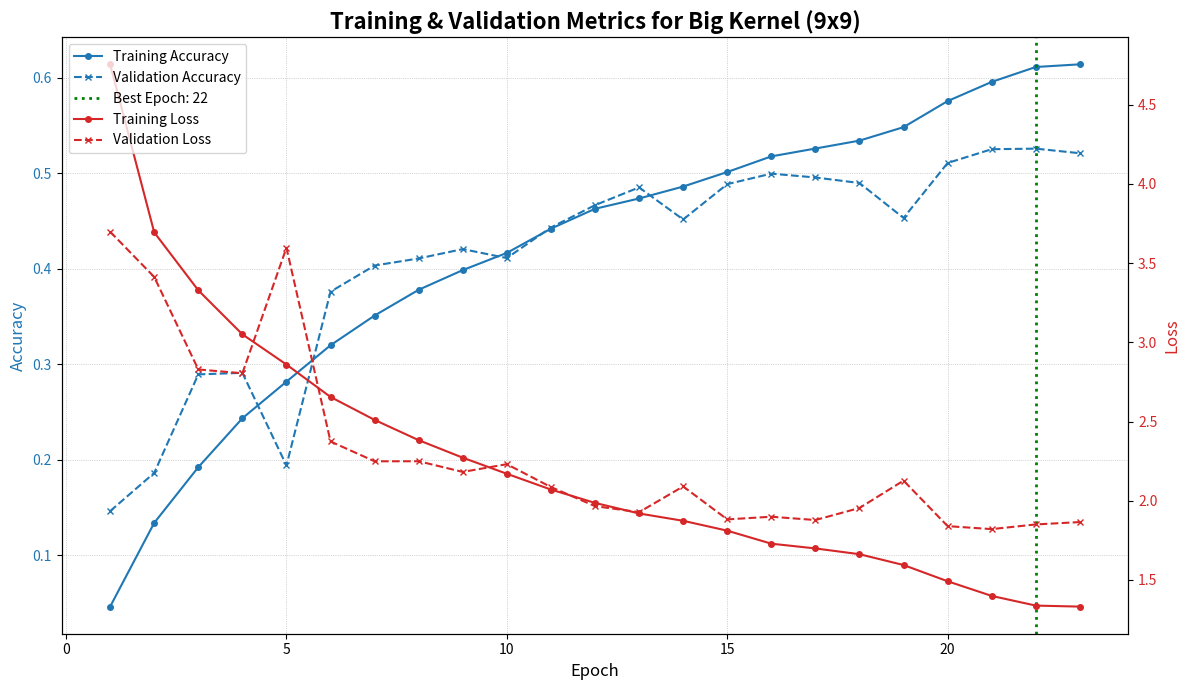

The matplotlib source for this figure:
import matplotlib.pyplot as plt
import numpy as np

# 1. Dữ liệu cập nhật từ log training của bạn (23 epochs)
epochs = np.arange(1, 24)

train_acc = [0.0462, 0.1339, 0.1922, 0.2434, 0.2818, 0.3199, 0.3510, 0.3780, 0.3986, 0.4166,
             0.4420, 0.4628, 0.4736, 0.4861, 0.5013, 0.5177, 0.5259, 0.5342, 0.5483, 0.5756,
             0.5957, 0.6113, 0.6141]

train_loss = [4.7539, 3.6936, 3.3279, 3.0502, 2.8595, 2.6549, 2.5101, 2.3821, 2.2717, 2.1702,
              2.0706, 1.9864, 1.9197, 1.8734, 1.8112, 1.7291, 1.6991, 1.6627, 1.5944, 1.4919,
              1.3995, 1.3384, 1.3320]

val_acc = [0.1462, 0.1862, 0.2894, 0.2910, 0.1940, 0.3760, 0.4034, 0.4108, 0.4206, 0.4112,
           0.4432, 0.4666, 0.4852, 0.4516, 0.4886, 0.4996, 0.4956, 0.4898, 0.4532, 0.5108,
           0.5252, 0.5258, 0.5210]

val_loss = [3.6977, 3.4121, 2.8285, 2.8044, 3.5964, 2.3740, 2.2489, 2.2492, 2.1819, 2.2306,
            2.0865, 1.9660, 1.9278, 2.0903, 1.8823, 1.8992, 1.8783, 1.9543, 2.1269, 1.8398,
            1.8210, 1.8505, 1.8655]

# 2. Vẽ biểu đồ với hai trục Y
fig, ax1 = plt.subplots(figsize=(12, 7))

# Trục Y bên trái cho Accuracy
color = 'tab:blue'
ax1.set_xlabel('Epoch', fontsize=12)
ax1.set_ylabel('Accuracy', color=color, fontsize=12)
ax1.plot(epochs, train_acc, color=color, linestyle='-', marker='o', markersize=4, label='Training Accuracy')
ax1.plot(epochs, val_acc, color=color, linestyle='--', marker='x', markersize=4, label='Validation Accuracy')
ax1.tick_params(axis='y', labelcolor=color)
ax1.grid(True, which='both', linestyle=':', linewidth=0.5)

# Trục Y bên phải cho Loss
ax2 = ax1.twinx()
color = 'tab:red'
ax2.set_ylabel('Loss', color=color, fontsize=12)
ax2.plot(epochs, train_loss, color=color, linestyle='-', marker='o', markersize=4, label='Training Loss')
ax2.plot(epochs, val_loss, color=color, linestyle='--', marker='x', markersize=4, label='Validation Loss')
ax2.tick_params(axis='y', labelcolor=color)

# --- ĐÁNH DẤU EPOCH TỐT NHẤT MỚI ---
best_epoch = 22
ax1.axvline(x=best_epoch, color='green', linestyle=':', linewidth=2, label=f'Best Epoch: {best_epoch}')

# 3. Hoàn thiện biểu đồ
plt.title('Training & Validation Metrics for Big Kernel (9x9)', fontsize=16, fontweight='bold')
lines, labels = ax1.get_legend_handles_labels()
lines2, labels2 = ax2.get_legend_handles_labels()
ax2.legend(lines + lines2, labels + labels2, loc='upper left')

fig.tight_layout()
plt.show()